Dataset: data (GitHub, TeddyDharma/Food-Recommender). Classes: ayam betutu, beberuk terong, coto makassar, gudeg, kerak telor, mie aceh, nasi kuning, nasi pecel, papeda, pempek, peuyeum, rawon, rendang, sate madura, serabi, soto banjar, soto lamongan, tahu sumedang.

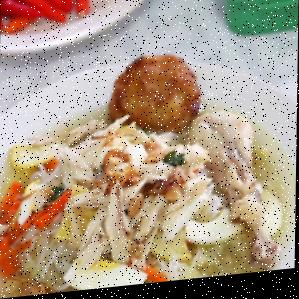
Label: soto banjar

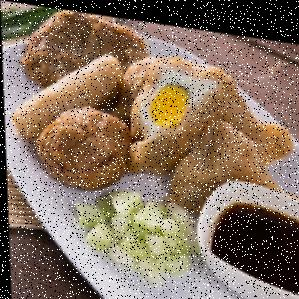
Label: pempek

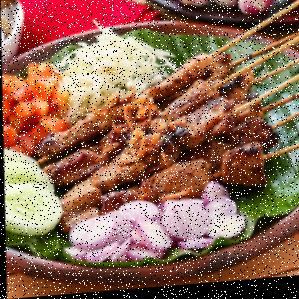
Label: sate madura

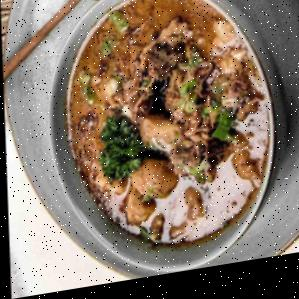
Label: coto makassar

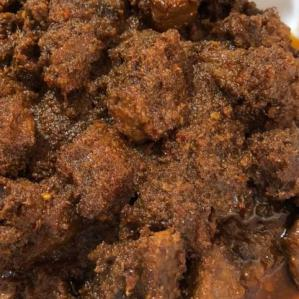
Label: rendang

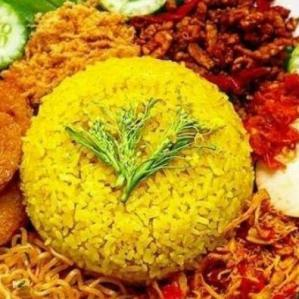
Label: nasi kuning
